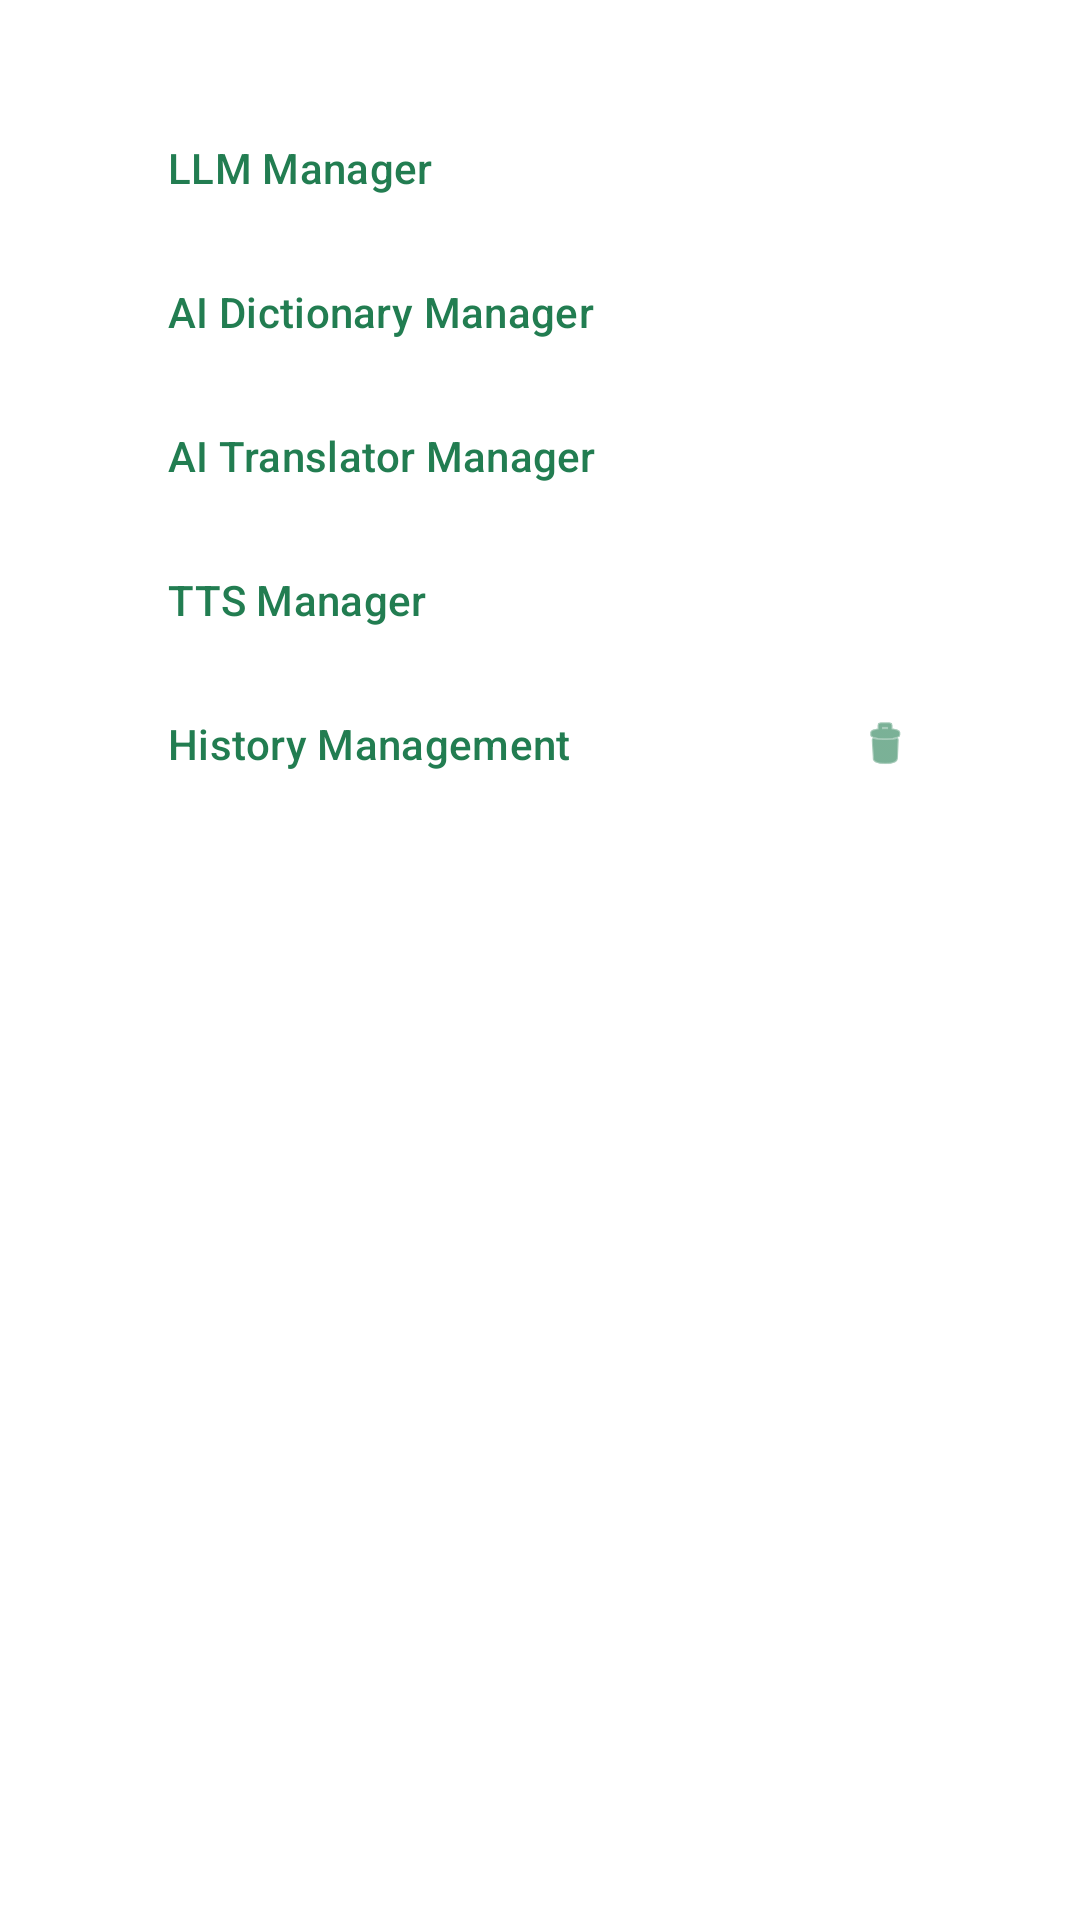

The Android layout XML behind this screen, and the referenced resources:
<!-- AndroidManifest.xml: activity theme Theme.AnkiHelper -->
<!-- res/layout/activity_ai_config.xml -->
<?xml version="1.0" encoding="utf-8"?>
<ScrollView xmlns:android="http://schemas.android.com/apk/res/android"
    xmlns:app="http://schemas.android.com/apk/res-auto"
    android:layout_width="match_parent"
    android:layout_height="match_parent"
    android:padding="16dp">

    <LinearLayout
        android:layout_width="match_parent"
        android:layout_height="wrap_content"
        android:orientation="vertical">

        <com.google.android.material.card.MaterialCardView
            android:layout_width="match_parent"
            android:layout_height="wrap_content"
            android:layout_marginBottom="16dp"
            app:strokeWidth="0dp">

            <LinearLayout
                android:layout_width="match_parent"
                android:layout_height="wrap_content"
                android:orientation="vertical"
                android:padding="16dp">


                <com.google.android.material.button.MaterialButton
                    android:id="@+id/btn_manage_llm"
                    android:layout_width="match_parent"
                    android:layout_height="wrap_content"
                    app:strokeWidth="0dp"
                    android:text="@string/llm_manager_str"
                    android:gravity="start|center_vertical"
                    app:icon="@drawable/ic_settings_outline"
                    app:iconGravity="end"
                    style="@style/Widget.Material3.Button.OutlinedButton" />

                <com.google.android.material.button.MaterialButton
                    android:id="@+id/btn_manage_ai_dictionary"
                    android:layout_width="match_parent"
                    android:layout_height="wrap_content"
                    app:strokeWidth="0dp"
                    android:text="@string/ai_dictionary_manager_str"
                    android:gravity="start|center_vertical"
                    app:icon="@drawable/ic_settings_outline"
                    app:iconGravity="end"
                    style="@style/Widget.Material3.Button.OutlinedButton" />

                <com.google.android.material.button.MaterialButton
                    android:id="@+id/btn_manage_ai_translator"
                    android:layout_width="match_parent"
                    android:layout_height="wrap_content"
                    app:strokeWidth="0dp"
                    android:text="@string/ai_translator_manager_str"
                    android:gravity="start|center_vertical"
                    app:icon="@drawable/ic_settings_outline"
                    app:iconGravity="end"
                    style="@style/Widget.Material3.Button.OutlinedButton" />

                <com.google.android.material.button.MaterialButton
                    android:id="@+id/btn_manage_tts"
                    android:layout_width="match_parent"
                    android:layout_height="wrap_content"
                    app:strokeWidth="0dp"
                    android:text="@string/tts_manager_str"
                    android:gravity="start|center_vertical"
                    app:icon="@drawable/ic_settings_outline"
                    app:iconGravity="end"
                    style="@style/Widget.Material3.Button.OutlinedButton" />

                <com.google.android.material.button.MaterialButton
                    android:id="@+id/btn_manage_ai_history"
                    android:layout_width="match_parent"
                    android:layout_height="wrap_content"
                    app:strokeWidth="0dp"
                    android:text="@string/history_management"
                    android:gravity="start|center_vertical"
                    app:icon="@android:drawable/ic_menu_delete"
                    app:iconGravity="end"
                    style="@style/Widget.Material3.Button.OutlinedButton" />
            </LinearLayout>
        </com.google.android.material.card.MaterialCardView>


    </LinearLayout>
</ScrollView>
<!-- resources referenced by this layout -->
<resources>
  <string name="ai_dictionary_manager_str">AI Dictionary Manager</string>
  <string name="ai_translator_manager_str">AI Translator Manager</string>
  <string name="history_management">History Management</string>
  <string name="llm_manager_str">LLM Manager</string>
  <string name="tts_manager_str">TTS Manager</string>
  <color name="colorPrimary">#227D51</color>
  <color name="colorAccent">#2D6D4B</color>
  <color name="colorPrimaryDark">#2D6D4B</color>
  <color name="popup_background">#E0E0E0</color>
  <color name="footer_background">#E0E0E0</color>
  <!-- drawable ic_minus (drawable) -->
  <vector xmlns:android="http://schemas.android.com/apk/res/android"
      android:width="24dp"
      android:height="24dp"
      android:viewportWidth="24"
      android:viewportHeight="24">
    <path
        android:fillColor="#808080"
        android:pathData="M19,13H5v-2h14v2z"/>
  </vector>
  <!-- drawable ic_save (drawable) -->
  <vector xmlns:android="http://schemas.android.com/apk/res/android"
      android:width="24dp"
      android:height="24dp"
      android:viewportWidth="24"
      android:viewportHeight="24">
    <path
        android:fillColor="#808080"
        android:pathData="M17,3L5,3c-1.11,0 -2,0.9 -2,2v14c0,1.1 0.89,2 2,2h14c1.1,0 2,-0.9 2,-2L21,7l-4,-4zM12,19c-1.66,0 -3,-1.34 -3,-3s1.34,-3 3,-3 3,1.34 3,3 -1.34,3 -3,3zM15,9L5,9L5,5h10v4z"/>
  </vector>
  <!-- drawable ic_undo (drawable) -->
  <vector xmlns:android="http://schemas.android.com/apk/res/android"
      android:width="24dp"
      android:height="24dp"
      android:viewportWidth="24"
      android:viewportHeight="24"
      android:autoMirrored="true">
    <path
        android:fillColor="#808080"
        android:pathData="M12.5,8c-2.65,0 -5.05,0.99 -6.9,2.6L2,7v9h9l-3.62,-3.62c1.39,-1.16 3.16,-1.88 5.12,-1.88 3.54,0 6.55,2.31 7.6,5.5l2.37,-0.78C21.08,11.03 17.15,8 12.5,8z"/>
  </vector>
</resources>
